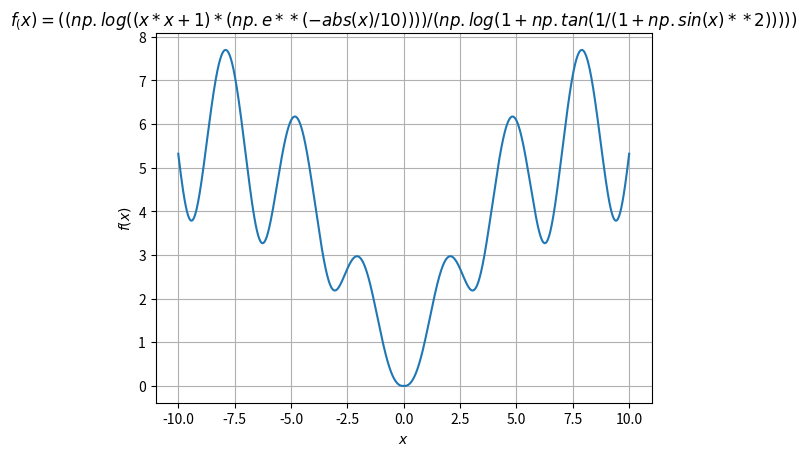

This figure's Python source:
#a=np,log( (x*x + 1)*(np.e**(-abs(x)/10)) )
#b=np.log(1+np.tan( 1/(1+np.sin(x)**2) ))
#y=a/b

#(np,log( (x*x + 1)*(np.e**(-abs(x)/10)) ) )/(np.log(1+np.tan( 1/(1+np.sin(x)**2) )) )



import numpy as np
import matplotlib.pyplot as plt

x = np.arange(-10, 10.01, 0.01)
plt.plot(x, (np.log( (x*x + 1)*(np.e**(-abs(x)/10)) ) )/(np.log(1+np.tan( 1/(1+np.sin(x)**2) )) ) )

plt.xlabel(r'$x$')
plt.ylabel(r'$f(x)$')
plt.title(r'$f_(x)=((np.log( (x*x + 1)*(np.e**(-abs(x)/10)) ) )/(np.log(1+np.tan( 1/(1+np.sin(x)**2) )) ))$')
plt.grid(True)

plt.show()
